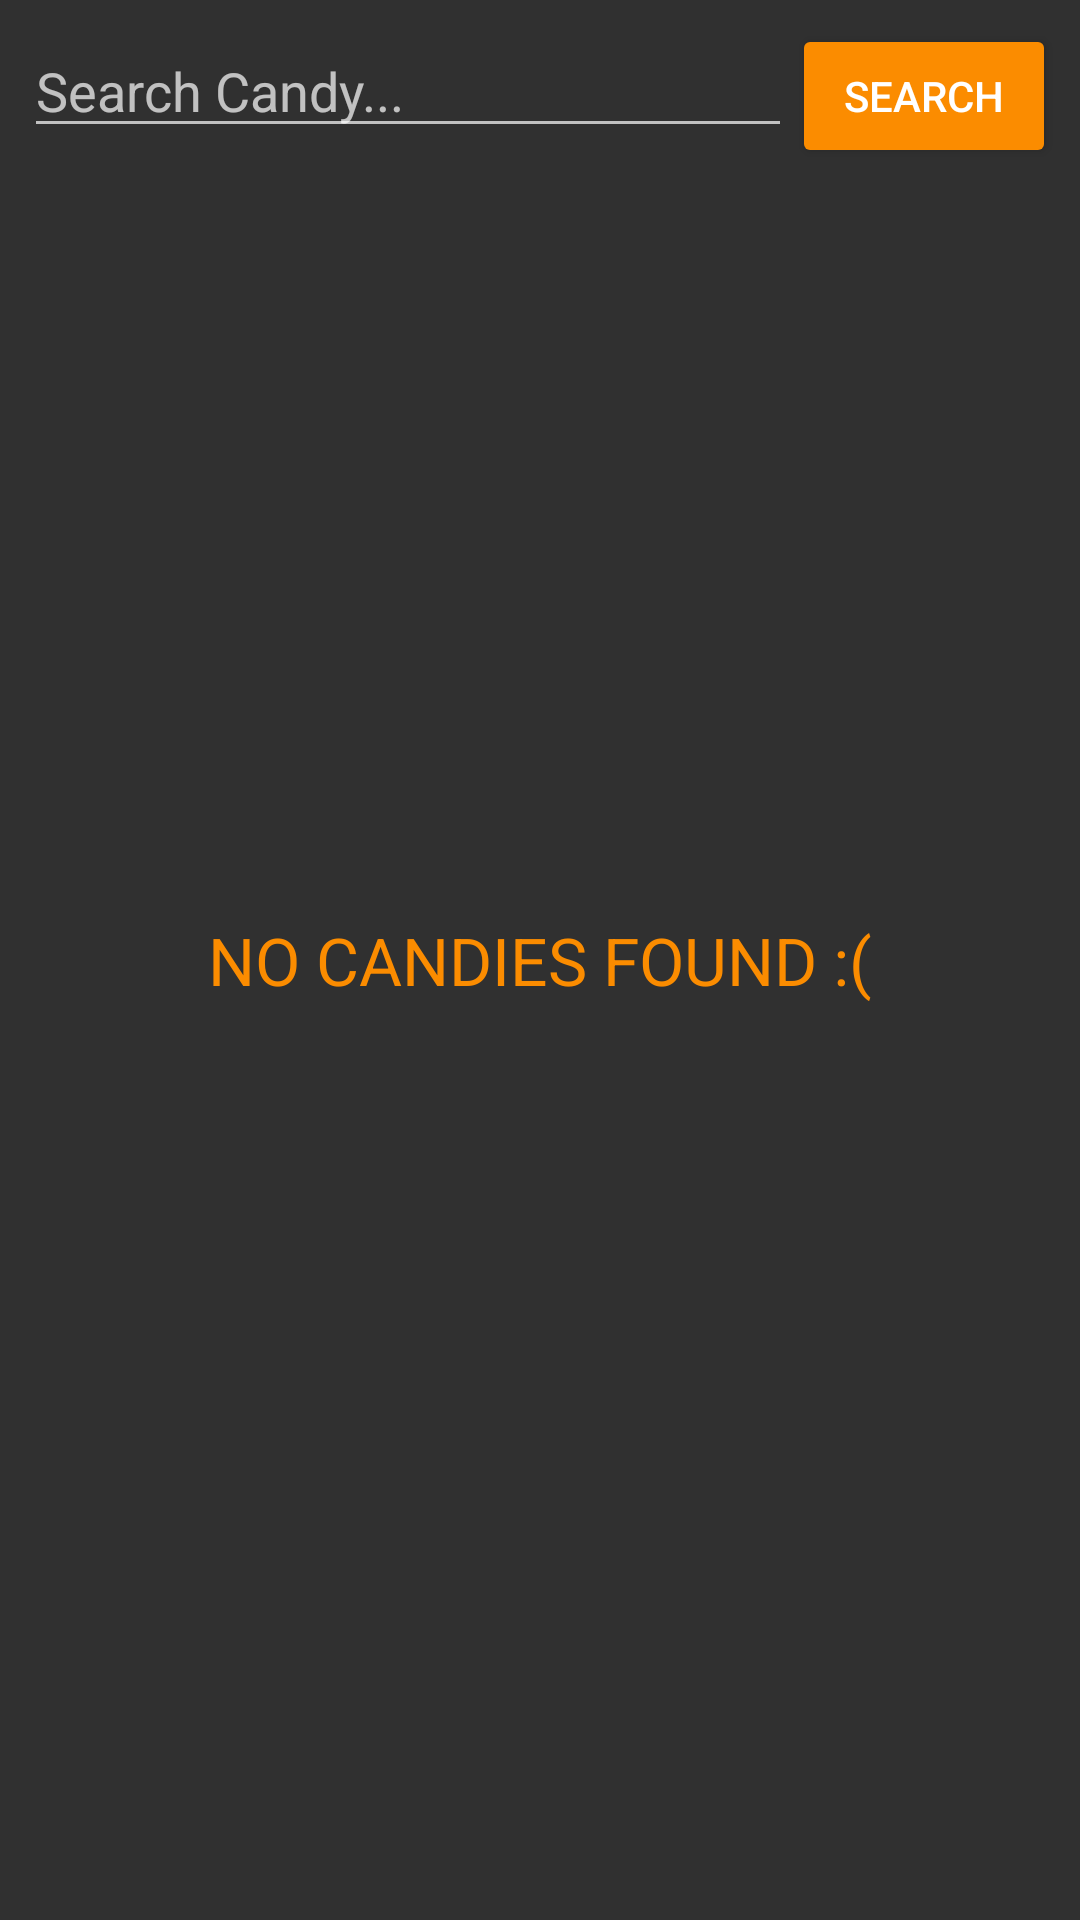

This screen was rendered from an Android layout file. Write that file and the resources it references.
<!-- AndroidManifest.xml: application theme AppTheme -->
<!-- res/layout/activity_candy_search.xml -->
<RelativeLayout xmlns:android="http://schemas.android.com/apk/res/android"
    xmlns:tools="http://schemas.android.com/tools" android:layout_width="match_parent"
    android:layout_height="match_parent"
    tools:context="cleaner.board.white.halloweenapp.CandySearchActivity"
    android:padding="8dp">

    <EditText
        android:layout_width="wrap_content"
        android:layout_height="wrap_content"
        android:id="@+id/term"
        android:layout_alignParentTop="true"
        android:layout_alignParentStart="true"
        android:layout_toStartOf="@+id/button"
        android:hint="Search Candy..." />

    <Button
        android:layout_width="wrap_content"
        android:layout_height="wrap_content"
        android:text="Search"
        android:id="@+id/button"
        android:layout_alignTop="@+id/term"
        android:layout_alignParentEnd="true" />

    <ListView
        android:layout_width="wrap_content"
        android:layout_height="wrap_content"
        android:id="@+id/listView"
        android:layout_below="@+id/button"
        android:layout_alignParentStart="true"
        tools:listitem="@layout/item_food_result"
        android:divider="@null" />

    <TextView
        android:layout_width="wrap_content"
        android:layout_height="wrap_content"
        android:textAppearance="?android:attr/textAppearanceLarge"
        android:text="NO CANDIES FOUND :("
        android:id="@+id/ohno"
        android:layout_centerVertical="true"
        android:layout_centerHorizontal="true"
        android:textColor="@color/orangee" />
</RelativeLayout>
<!-- res/layout/item_food_result.xml (included above) -->
<?xml version="1.0" encoding="utf-8"?>
<FrameLayout xmlns:android="http://schemas.android.com/apk/res/android"
    android:orientation="vertical" android:layout_width="match_parent"
    android:layout_height="match_parent"
    android:padding="5dp">

    <android.support.v7.widget.CardView
        android:layout_width="match_parent"
        android:layout_height="wrap_content">
        <RelativeLayout
            android:layout_width="match_parent"
            android:layout_height="match_parent"
            android:padding="10dp">

            <TextView
                android:layout_width="wrap_content"
                android:layout_height="wrap_content"
                android:textAppearance="?android:attr/textAppearanceMedium"
                android:text="Food Name"
                android:id="@+id/address"
                android:textColor="@android:color/secondary_text_light"
                android:layout_alignParentTop="true"
                android:layout_alignStart="@+id/cals"
                android:singleLine="true" />

            <TextView
                android:layout_width="wrap_content"
                android:layout_height="wrap_content"
                android:textAppearance="?android:attr/textAppearanceSmall"
                android:text="000 Calories"
                android:id="@+id/cals"
                android:textColor="#777"
                android:layout_below="@+id/address"
                android:layout_alignParentStart="true"
                android:textStyle="italic" />
        </RelativeLayout>
    </android.support.v7.widget.CardView>




</FrameLayout>
<!-- resources referenced by this layout -->
<resources>
  <color name="orangee">#FB8C00</color>
  <style name="AppTheme" parent="Theme.AppCompat">
          <item name="colorPrimary">#9575CD</item>
          <item name="colorPrimaryDark">#7E57C2</item>
          <item name="colorButtonNormal">@color/orangee</item>
  
      </style>
</resources>
